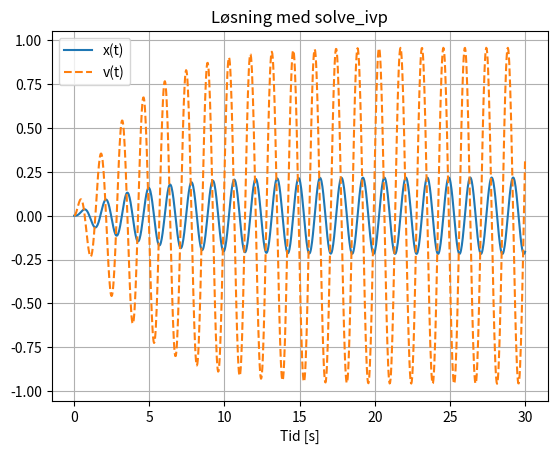

Write Python code to recreate this figure.
import numpy as np
from scipy.integrate import solve_ivp
import matplotlib.pyplot as plt

#løser masse demper fjær  systemet med ekstern kraft numerisk 

# Parametre
m, c, k = 1.0, 0.5, 20.0
omega_n = np.sqrt(k/m) #naturlig udempet frekvens
F = lambda t: 0.5 * np.sin(4.4* t)  # ytre kraft
#F = lambda t: 0  # ytre kraft
# ODE-funksjon: y = [x, v]
def system(t, y):
    x, v = y
    dxdt = v
    dvdt = (F(t) - c * v - k * x) / m
    return [dxdt, dvdt]

# Tidsintervall og initialbetingelser
t_span = (0,30)
y0 = [0, 0.0]
t_eval = np.linspace(*t_span, 1000)

# Løs systemet
sol = solve_ivp(system, t_span, y0, t_eval=t_eval)

# Plot
plt.plot(sol.t, sol.y[0], label='x(t)')
plt.plot(sol.t, sol.y[1], label='v(t)', linestyle='--')
plt.title("Løsning med solve_ivp")
plt.xlabel("Tid [s]")
plt.legend()
plt.grid()
plt.show()
